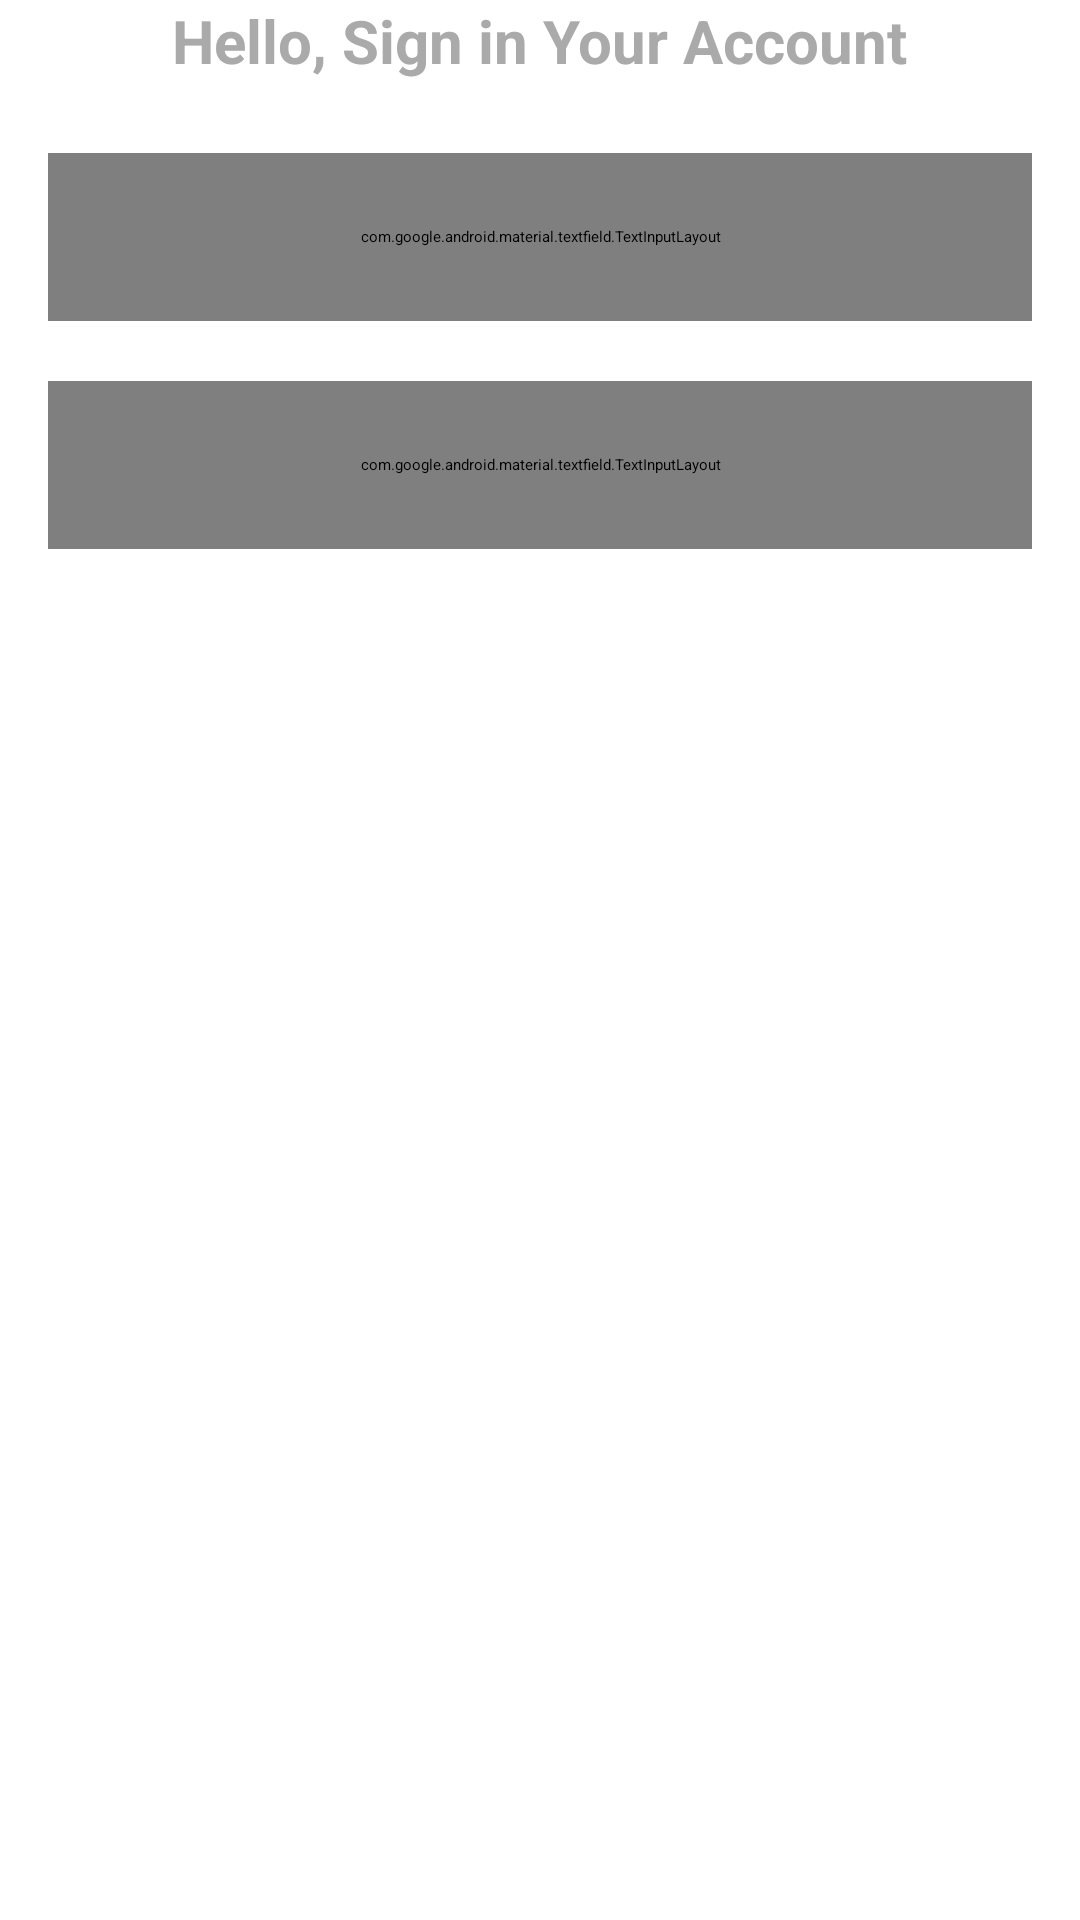

Android layout source for this screen:
<!-- AndroidManifest.xml: application theme Theme.LiveAttendanceApp -->
<!-- res/layout/activity_login.xml -->
<?xml version="1.0" encoding="utf-8"?>
<ScrollView xmlns:android="http://schemas.android.com/apk/res/android"
    xmlns:app="http://schemas.android.com/apk/res-auto"
    xmlns:tools="http://schemas.android.com/tools"
    android:layout_width="match_parent"
    android:layout_height="match_parent"
    android:fillViewport="true"
    tools:context=".views.login.LoginActivity">

    <LinearLayout
        android:layout_width="match_parent"
        android:layout_height="wrap_content"
        android:gravity="center_horizontal"
        android:paddingStart="16dp"
        android:paddingEnd="16dp"
        android:orientation="vertical">

        <ImageView
            android:layout_width="wrap_content"
            android:layout_height="wrap_content"
            android:src="@drawable/image_login"/>


        <TextView
            android:layout_width="wrap_content"
            android:layout_height="wrap_content"
            android:text="@string/hello_sign_in_your_account"
            android:textColor="@android:color/darker_gray"
            android:textSize="20sp"
            android:textStyle="bold"/>

        <com.google.android.material.textfield.TextInputLayout
            android:layout_width="match_parent"
            android:layout_height="56dp"
            app:hintEnabled="false"
            android:layout_marginTop="24dp">


            <com.google.android.material.textfield.TextInputEditText
                android:id="@+id/et_email_login"
                android:layout_width="match_parent"
                android:layout_height="match_parent"
                android:background="@drawable/bg_edit_text"
                android:hint="@string/Email"
                android:paddingStart="16dp"
                android:paddingEnd="16dp"
                android:inputType="textEmailAddress"/>

        </com.google.android.material.textfield.TextInputLayout>

        <com.google.android.material.textfield.TextInputLayout
            android:layout_width="match_parent"
            android:layout_height="56dp"
            app:hintEnabled="false"
            app:endIconMode="password_toggle"
            android:layout_marginTop="20dp">


            <com.google.android.material.textfield.TextInputEditText
                android:id="@+id/et_password_login"
                android:layout_width="match_parent"
                android:layout_height="match_parent"
                android:background="@drawable/bg_edit_text"
                android:hint="@string/Password"
                android:paddingStart="16dp"
                android:paddingEnd="16dp"
                android:inputType="textEmailAddress"/>

        </com.google.android.material.textfield.TextInputLayout>

        <Button
            android:id="@+id/btn_login"
            android:layout_width="match_parent"
            android:layout_height="wrap_content"
            android:text="@string/Login"
            android:textColor="@android:color/white"
            android:background="@drawable/bg_btn_primary"
            android:layout_marginTop="24dp"/>
    </LinearLayout>

</ScrollView>
<!-- resources referenced by this layout -->
<resources>
  <!-- drawable bg_edit_text (drawable) -->
  <?xml version="1.0" encoding="utf-8"?>
  <shape xmlns:android="http://schemas.android.com/apk/res/android"
      android:shape="rectangle">
  
      <corners android:radius="20dp"/>
      <solid android:color="#EFEFEF"/>
  </shape>
  <string name="Email">Email</string>
  <string name="Login">login</string>
  <string name="Password">password</string>
  <string name="hello_sign_in_your_account">Hello, Sign in Your Account</string>
</resources>
